4-way image classification set "processed_data" from GitHub (syedowaisi/elpv-pred); label vocabulary: functional, mild, moderate, severe.

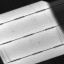
Label: severe

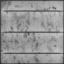
Label: functional

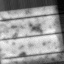
Label: moderate

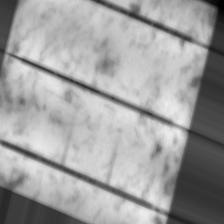
Label: mild

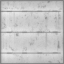
Label: functional

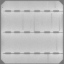
Label: moderate
